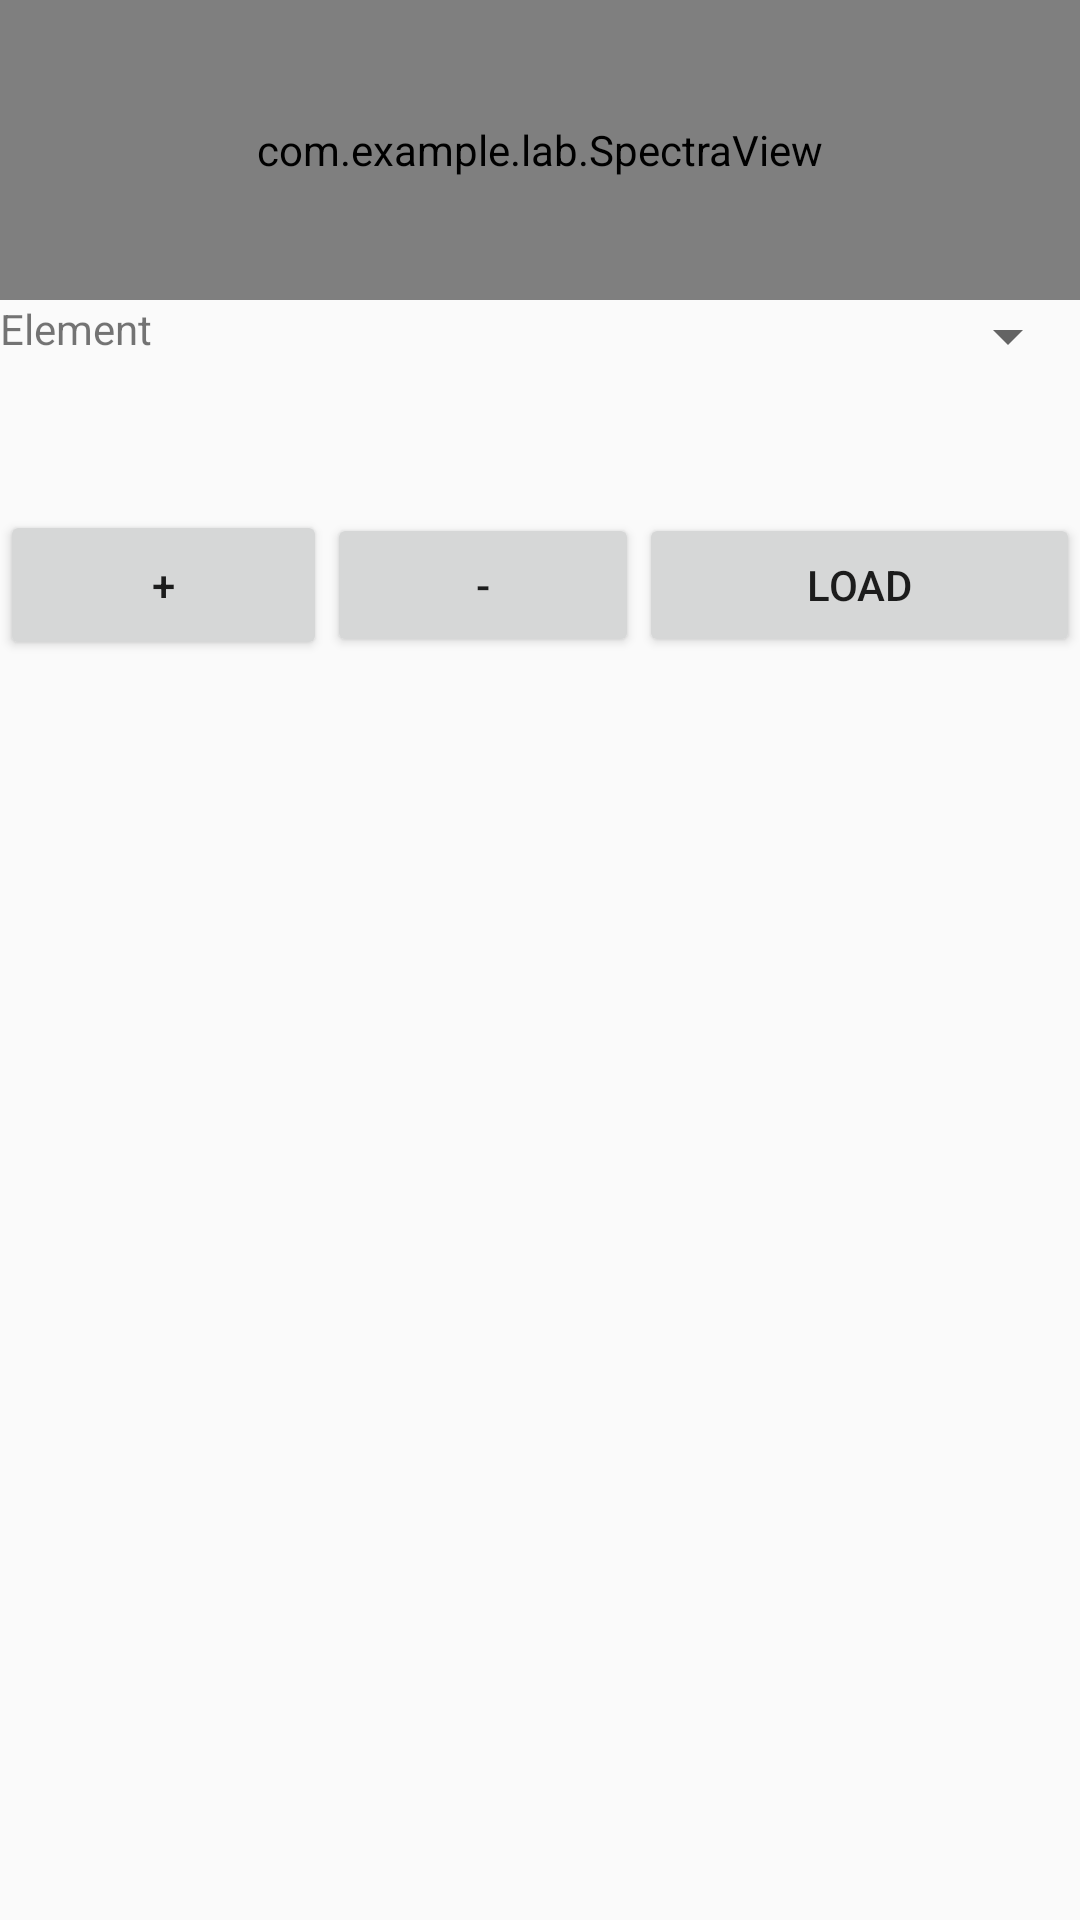

Reconstruct the res/layout file that produces this screen, plus the resources it refers to.
<!-- AndroidManifest.xml: application theme Theme.AppCompat.Light.DarkActionBar -->
<!-- res/layout/activity_main.xml -->
<?xml version="1.0" encoding="utf-8"?>
<androidx.constraintlayout.widget.ConstraintLayout xmlns:android="http://schemas.android.com/apk/res/android"
    xmlns:app="http://schemas.android.com/apk/res-auto"
    xmlns:tools="http://schemas.android.com/tools"
    android:layout_width="match_parent"
    android:layout_height="match_parent"
    tools:context=".MainActivity" >

    <LinearLayout
        android:layout_width="match_parent"
        android:layout_height="match_parent"
        android:orientation="vertical">

        <com.example.lab.SpectraView
            android:id="@+id/spectraview"
            android:layout_width="match_parent"
            android:layout_height="100dp" />

        <LinearLayout
            android:layout_width="match_parent"
            android:layout_height="70dp"
            android:orientation="horizontal">

            <TextView
                android:id="@+id/element"
                android:layout_width="40dp"
                android:layout_height="wrap_content"
                android:layout_weight="1"
                android:text="Element" />

            <Spinner
                android:id="@+id/spinner"
                android:layout_width="120dp"
                android:layout_height="wrap_content"
                android:layout_weight="1"
                tools:visibility="visible" />

        </LinearLayout>

        <LinearLayout
            android:layout_width="match_parent"
            android:layout_height="match_parent"
            android:orientation="horizontal">

            <Button
                android:id="@+id/btn_plus"
                android:layout_width="50dp"
                android:layout_height="50dp"
                android:layout_weight="1"
                android:text="+" />

            <Button
                android:id="@+id/btn_minus"
                android:layout_width="45dp"
                android:layout_height="wrap_content"
                android:layout_weight="1"
                android:text="-" />

            <Button
                android:id="@+id/btn_load"
                android:layout_width="wrap_content"
                android:layout_height="wrap_content"
                android:layout_weight="1"
                android:text="LOAD" />

        </LinearLayout>

    </LinearLayout>
</androidx.constraintlayout.widget.ConstraintLayout>
<!-- resources referenced by this layout -->
<resources>

</resources>
